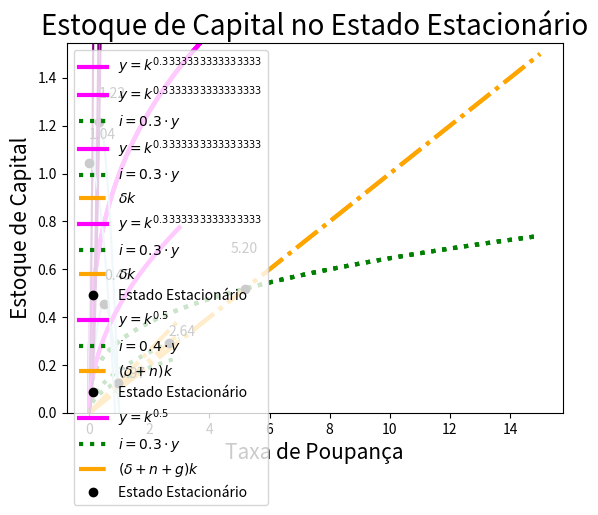

Here is the Python script that generated this plot:
# -*- coding: utf-8 -*-
"""
Modelo de Solow

Created on Mon Oct 25 14:23:56 2021

[redacted]
"""
import numpy as np
import matplotlib.pyplot as plt
import seaborn as sns
sns.set

###############################################################################
# Modelo sem crescimento populacional nem tecnologia

def produto(K, L, exp, K_por_trab = True):
    
    """
    Uma funcao de producao Cobb-Douglas:
    ______________________________________
    K          = estoque de capital
    L          = forca de trabalho
    exp        = o expoente da funcao Cobb-Douglas
    K_por_trab = True -> a função produto se torna produto por trabalhador.
    Nesse caso recomenda-se usar L = 1.
    ______________________________________
    """
    
    if K_por_trab:
        return (K / L) ** exp
    else:
        return (K ** exp) * (L ** exp)
    
def estado_estacionario(K, exp, s, depr, tol = 4):
    
    """
    Encontra o equilibrio estacionario para um modelo com forca de
    trabalho constante e uma funcao de producao Cobb-Douglas. 
    ______________________________________
    K        = estoque de capital inicial
    exp      = o expoente da funcao Cobb-Douglas
    s        = taxa de poupanca (entre 0 e 1)
    depr     = taxa de depreciacao (entre 0 e 1)
    precisao = a quantas casas decimais se deseja arredondar
    ______________________________________
    """
    
    assert s >= 0 and s <= 1
    assert depr >= 0 and depr <= 1
    
    # Inicializa o estoque de capital
    # do periodo t+1 e a variacao no estoque
    k_t_mais = K
    delta = s * produto(K, 1, exp) - depr * K
    
    # Enquanto o investimento for diferente da 
    # depreciacao, atualiza o estoque de capital
    while round(delta, tol) != 0:
        k_t_mais = K + delta
        delta = s * produto(k_t_mais, 1, exp) - depr * k_t_mais
        K = k_t_mais
        
    return round(K, tol)

svec = np.linspace(0, 1, 1000)
teste = estado_estacionario(4, 0.5, 0.3, 0.1)

def regra_de_ouro(exp, depr, k_ini = 0.001, st = 1000, tol = 4):
    
    """
    Encontra a taxa de poupanca que maximiza o consumo
    ______________________________________
    exp   = expoente da cobb-douglas
    depr  = taxa de depreciacao
    k_ini = valor inicial para o estoque de capital
    st    = tamanho do vetor de taxas de poupanca
    tol   = valor de tolerancia para arredondamento (default = 4)
    ______________________________________
    """
    
    assert depr >= 0 and depr <= 1
    
    # Cria vetor de taxas de poupanca
    s_vec = np.linspace(0, 1, st)
    c_vec = []
    k_vec = []
    
    # Encontra o capital no estado estacionario
    # para cada valor de poupanca
    for s in s_vec:
        
        k = estado_estacionario(k_ini, exp, s, depr)
        c = produto(k, 1, exp) - depr * k
        k_vec.append(k)
        c_vec.append(c)
        
    # Encontra o consumo maximo e a taxa de 
    # poupanca e capital correspondentes
    c_max = max(c_vec)
    s_max = s_vec[np.argmax(c_vec)]
    k_max = k_vec[np.argmax(c_vec)]
    
    return c_max, s_max, k_max, c_vec, k_vec, s_vec
        
a = regra_de_ouro(0.5, 0.1)

###############################################################################
# Modelo com crescimento populacional

def estado_estacionario_cresc_pop(exp, s, depr, n, K, L, tol = 4):
    
    """
    Encontra o estado estacionario para uma economia com crescimento
    populacional
    ______________________________________
    exp  = o expoente da funcao cobb-douglas
    s    = a taxa de poupanca (entre 0 e 1)
    depr = a taxa de depreciacao (entre 0 e 1)
    n    = a taxa de crescimento populacional
    K    = o estoque de capital inicial
    L    = o numero de trabalhadores inicial
    ______________________________________
    """
    
    assert s >= 0 and s <= 1
    assert depr >= 0 and depr <= 1
    
    # Inicializa o estoque de capital
    # do periodo t+1 e a variacao no estoque
    k_t_mais = K
    delta = s * produto(K, L, exp) - (depr + n) * K
    
    # Enquanto o investimento for diferente da 
    # depreciacao, atualiza o estoque de capital
    while round(delta, tol) != 0:
        
        k_t_mais = K + delta
        delta = s * produto(k_t_mais, L, exp) - (depr + n) * k_t_mais
        K = k_t_mais
    
    return round(K, tol)

teste2 = estado_estacionario_cresc_pop(0.5, 0.3, 0.1, 0.01, 4, 100)

def regra_de_ouro_cresc_pop(exp, depr, n, k_ini, l_ini, st = 1000, tol = 4):
    
    """
    Encontra a taxa de poupanca que maximiza o consumo para
    uma economia com crescimento populacional
    ______________________________________
    exp = o expoente da funcao cobb-douglas
    depr = a taxa de depreciacao (entre 0 e 1)
    n = a taxa de crescimento populacional
    k_ini = valor inicial para o estoque de capital
    l_ini = valor inicial para o numero de trabalhadores
    st = tamanho do vetor de taxas de poupanca
    ______________________________________
    """
    
    assert depr >= 0 and depr <= 1
    
    # Criando o vetor de poupancas
    s_vec = np.linspace(0, 1, st)
    k_vec = []
    c_vec = []
    
    # Encontra o capital no estado estacionario
    # para cada valor de poupanca
    for s in s_vec:
        
        k = estado_estacionario_cresc_pop(exp, s, depr, n, k_ini, l_ini)
        c = produto(k, l_ini, exp) - (depr + n) * k
        k_vec.append(k)
        c_vec.append(c)
        
    c_max = max(c_vec)
    k_max = k_vec[np.argmax(c_vec)]
    s_max = s_vec[np.argmax(c_vec)]

    return c_max, s_max, k_max, c_vec, k_vec, s_vec

b = regra_de_ouro_cresc_pop(0.5, 0.1, 0.01, 4, 100)

################################################################################
# Modelo com tecnologia

def produto_com_tech(K, L, E, exp, k_por_trab_ef = True):
    
    if k_por_trab_ef:
        
        return (K / (L * E)) ** exp
    
    else:
        
        return K ** exp * L ** exp * E ** exp

def estado_estacionario_tech(exp, s, depr, n, g, K, L, E, tol = 4):
    
    assert s >= 0 and s <= 1
    assert depr >= 0 and depr <= 1
    
    k_t_mais = K
    delta = s * produto_com_tech(K, L, E, exp) - (depr + n + g) * K
    
    while round(delta, tol) != 0:
        
        k_t_mais = K + delta
        delta = s * produto_com_tech(k_t_mais, L, E, exp) - (depr + n + g) * K
        K = k_t_mais
        
    return round(K, tol)

def regra_de_ouro_tech(exp, depr, n, g, k_ini, l_ini, e_ini, st = 1000):
    
    assert depr >= 0 and depr <= 1
    
    s_vec = np.linspace(0, 1, st)
    k_vec = []
    c_vec = []
    
    for s in s_vec:
        
        k = estado_estacionario_tech(exp, s, depr, n, g, k_ini, l_ini, e_ini)
        c = produto_com_tech(k_ini, l_ini, e_ini, exp) - (depr + n + g) * k
        k_vec.append(k)
        c_vec.append(c)
    
    c_max = max(c_vec)
    k_max = k_vec[np.argmax(c_vec)]
    s_max = s_vec[np.argmax(c_vec)]
    
    return c_max, s_max, k_max, c_vec, k_vec, s_vec

################################################################################
# Gráficos

def graficos(K, L, exp, s, depr, x_start = 0, x_end = 10, x_size = 10000):
    
    # Producao Cobb-Douglas
    x = np.linspace(x_start, x_end, x_size)
    plt.plot(x, produto(x, L, exp), c = "magenta", label = "$y = k^{{%s}}$"%exp, linewidth = 3)
    plt.title('Produto Agregado - Cobb-Douglas', fontsize = 20)
    plt.xlabel('k - Estoque de Capital por Trabalhador', fontsize = 15)
    plt.ylabel('y - Produto por Trabalhador', fontsize = 15)
    plt.legend(loc = 'upper left')
    plt.show()

    # Producao Cobb-Douglas e investimento
    plt.plot(x, produto(x, L, exp), c = "magenta", label = "$y = k^{{%s}}$"%exp, linewidth = 3)
    plt.plot(x, produto(x, L, exp) * s, c = "green", label = "$i = {poup} \cdot y$".format(poup = s), linewidth = 3, ls = ':')
    plt.title('Produto e Investimento', fontsize = 20)
    plt.xlabel('k - Estoque de Capital por Trabalhador', fontsize = 15)
    plt.ylabel('y - Produto por Trabalhador', fontsize = 15)
    plt.legend(loc = 'upper left')
    plt.show()

    # Producao Cobb-Douglas, investimento e depreciacao
    plt.plot(x, produto(x, L, exp), c = "magenta", label = "$y = k^{{%s}}$"%exp, linewidth = 3)
    plt.plot(x, produto(x, L, exp) * s, c = "green", label = "$i = {poup} \cdot y$".format(poup = s), linewidth = 3, ls = ':')
    plt.plot(x, depr * x, c = "orange", label = "$\delta k $", linewidth = 3, ls = 'dashdot')
    plt.title('Produto, Investimento e Depreciação', fontsize = 20)
    plt.xlabel('k - Estoque de Capital por Trabalhador', fontsize = 15)
    plt.ylabel('y - Produto por Trabalhador', fontsize = 15)
    plt.legend(loc = 'upper left')
    plt.show()

    # Producao Cobb-Douglas, investimento, depreciacao e ponto estacionario

    est = estado_estacionario(K, exp, s, depr)

    plt.plot(x, produto(x, L, exp), c = "magenta", label = "$y = k^{{%s}}$"%exp, linewidth = 3)
    plt.plot(x, produto(x, L, exp) * s, c = "green", label = "$i = {poup} \cdot y$".format(poup = s), linewidth = 3, ls = ':')
    plt.plot(x, depr * x, c = "orange", label = "$\delta k $", linewidth = 3, ls = 'dashdot')
    plt.plot(est, depr * est, 'go', c = "black", label = 'Estado Estacionário')
    plt.title('Estado Estacionário', fontsize = 20)
    plt.text(est - 0.5, s *produto(est, L, exp) + 0.15, '{:.2f}'.format(est))
    plt.xlabel('k - Estoque de Capital por Trabalhador', fontsize = 15)
    plt.ylabel('y - Produto por Trabalhador', fontsize = 15)
    plt.legend(loc = 'upper left', fontsize = 10)
    plt.show()

    reg_de_ou = regra_de_ouro(exp, depr, K)
    
    plt.plot(reg_de_ou[-1], reg_de_ou[3], c = 'lightblue')
    plt.plot(reg_de_ou[1], reg_de_ou[0], 'go', c = 'black')
    plt.xlabel('Taxa de Poupança', fontsize = 15)
    plt.ylabel('Consumo', fontsize = 15)
    plt.text(reg_de_ou[1], reg_de_ou[0] + 0.1, '{reg:.2f}'.format(reg = reg_de_ou[0]))
    plt.title('Consumo no Estado Estacionário', fontsize = 20)
    plt.ylim([0, reg_de_ou[0] + 0.5])
    plt.show()
    
    plt.plot(reg_de_ou[-1], reg_de_ou[4], c = 'purple')
    plt.xlabel('Taxa de Poupança', fontsize = 15)
    plt.ylabel('Estoque de Capital', fontsize = 15)
    plt.title('Estoque de Capital no Estado Estacionário', fontsize = 20)
    plt.show()

graficos(6, 1, 1/3, 0.3, 0.1, x_end = 15)

def graficos_cresc_pop(K, L, exp, s, depr, n, x_start = 0, x_end = 10, x_size = 10000):
    
    # Producao Cobb-Douglas, investimento, depreciacao e ponto estacionario

    x = np.linspace(x_start, x_end, x_size)
    est = estado_estacionario_cresc_pop(exp, s, depr, n, K, L, tol = 6)

    plt.plot(x, produto(x, L, exp), c = "magenta", label = "$y = k^{{%s}}$"%exp, linewidth = 3)
    plt.plot(x, produto(x, L, exp) * s, c = "green", label = "$i = {poup} \cdot y$".format(poup = s), linewidth = 3, ls = ':')
    plt.plot(x, (depr + n) * x, c = "orange", label = "$(\delta + n) k $", linewidth = 3, ls = 'dashdot')
    plt.plot(est, (depr + n) * est, 'go', c = "black", label = 'Estado Estacionário')
    plt.title('Estado Estacionário', fontsize = 20)
    plt.text(est, s * produto(est, L, exp) * 1.1, '{:.2f}'.format(est))
    plt.xlabel('k - Estoque de Capital por Trabalhador', fontsize = 15)
    plt.ylabel('y - Produto por Trabalhador', fontsize = 15)
    plt.legend(loc = 'upper left', fontsize = 10)
    plt.show()

    reg_de_ou = regra_de_ouro_cresc_pop(exp, depr, n, K, L)
    
    plt.plot(reg_de_ou[-1], reg_de_ou[3], c = 'lightblue')
    plt.plot(reg_de_ou[1], reg_de_ou[0], 'go', c = 'black')
    plt.xlabel('Taxa de Poupança', fontsize = 15)
    plt.ylabel('Consumo', fontsize = 15)
    plt.text(reg_de_ou[1], reg_de_ou[0] + 0.1, '{reg:.2f}'.format(reg = reg_de_ou[0]))
    plt.title('Consumo no Estado Estacionário', fontsize = 20)
    plt.ylim([0, reg_de_ou[0] + 0.5])
    plt.show()
    
    plt.plot(reg_de_ou[-1], reg_de_ou[4], c = 'purple')
    plt.xlabel('Taxa de Poupança', fontsize = 15)
    plt.ylabel('Estoque de Capital', fontsize = 15)
    plt.title('Estoque de Capital no Estado Estacionário', fontsize = 20)
    plt.show()
    
graficos_cresc_pop(6, 5, 0.5, 0.4, 0.1, 0.01, x_end = 3)

def graficos_tech(K, L, E, exp, s, depr, n, g, x_start = 0, x_end = 10, x_size = 10000):
    
    # Producao Cobb-Douglas, investimento, depreciacao e ponto estacionario

    x = np.linspace(x_start, x_end, x_size)
    est = estado_estacionario_tech(exp, s, depr, n, g, K, L, E, tol = 6)

    plt.plot(x, produto(x, L, exp), c = "magenta", label = "$y = k^{{%s}}$"%exp, linewidth = 3)
    plt.plot(x, produto(x, L, exp) * s, c = "green", label = "$i = {poup} \cdot y$".format(poup = s), linewidth = 3, ls = ':')
    plt.plot(x, (depr + n + g) * x, c = "orange", label = "$(\delta + n + g) k $", linewidth = 3, ls = 'dashdot')
    plt.plot(est, (depr + n + g) * est, 'go', c = "black", label = 'Estado Estacionário')
    plt.title('Estado Estacionário', fontsize = 20)
    plt.text(est, s * produto(est, L, exp) * 1.1, '{:.2f}'.format(est))
    plt.xlabel('k - Estoque de Capital por Trabalhador Efetivo', fontsize = 15)
    plt.ylabel('y - Produto por Trabalhador Efetivo', fontsize = 15)
    plt.legend(loc = 'upper left', fontsize = 10)
    plt.show()

    reg_de_ou = regra_de_ouro_tech(exp, depr, n, g, K, L, E)
    
    plt.plot(reg_de_ou[-1], reg_de_ou[3], c = 'lightblue')
    plt.plot(reg_de_ou[1], reg_de_ou[0], 'go', c = 'black')
    plt.xlabel('Taxa de Poupança', fontsize = 15)
    plt.ylabel('Consumo', fontsize = 15)
    plt.text(reg_de_ou[1], reg_de_ou[0] + 0.1, '{reg:.2f}'.format(reg = reg_de_ou[0]))
    plt.title('Consumo no Estado Estacionário', fontsize = 20)
    plt.ylim([0, reg_de_ou[0] + 0.5])
    plt.show()
    
    plt.plot(reg_de_ou[-1], reg_de_ou[4], c = 'purple')
    plt.xlabel('Taxa de Poupança', fontsize = 15)
    plt.ylabel('Estoque de Capital', fontsize = 15)
    plt.title('Estoque de Capital no Estado Estacionário', fontsize = 20)
    plt.show()
    
graficos_tech(6, 5, 1.1, 0.5, 0.3, 0.1, 0.01, 0.02, x_end = 3)